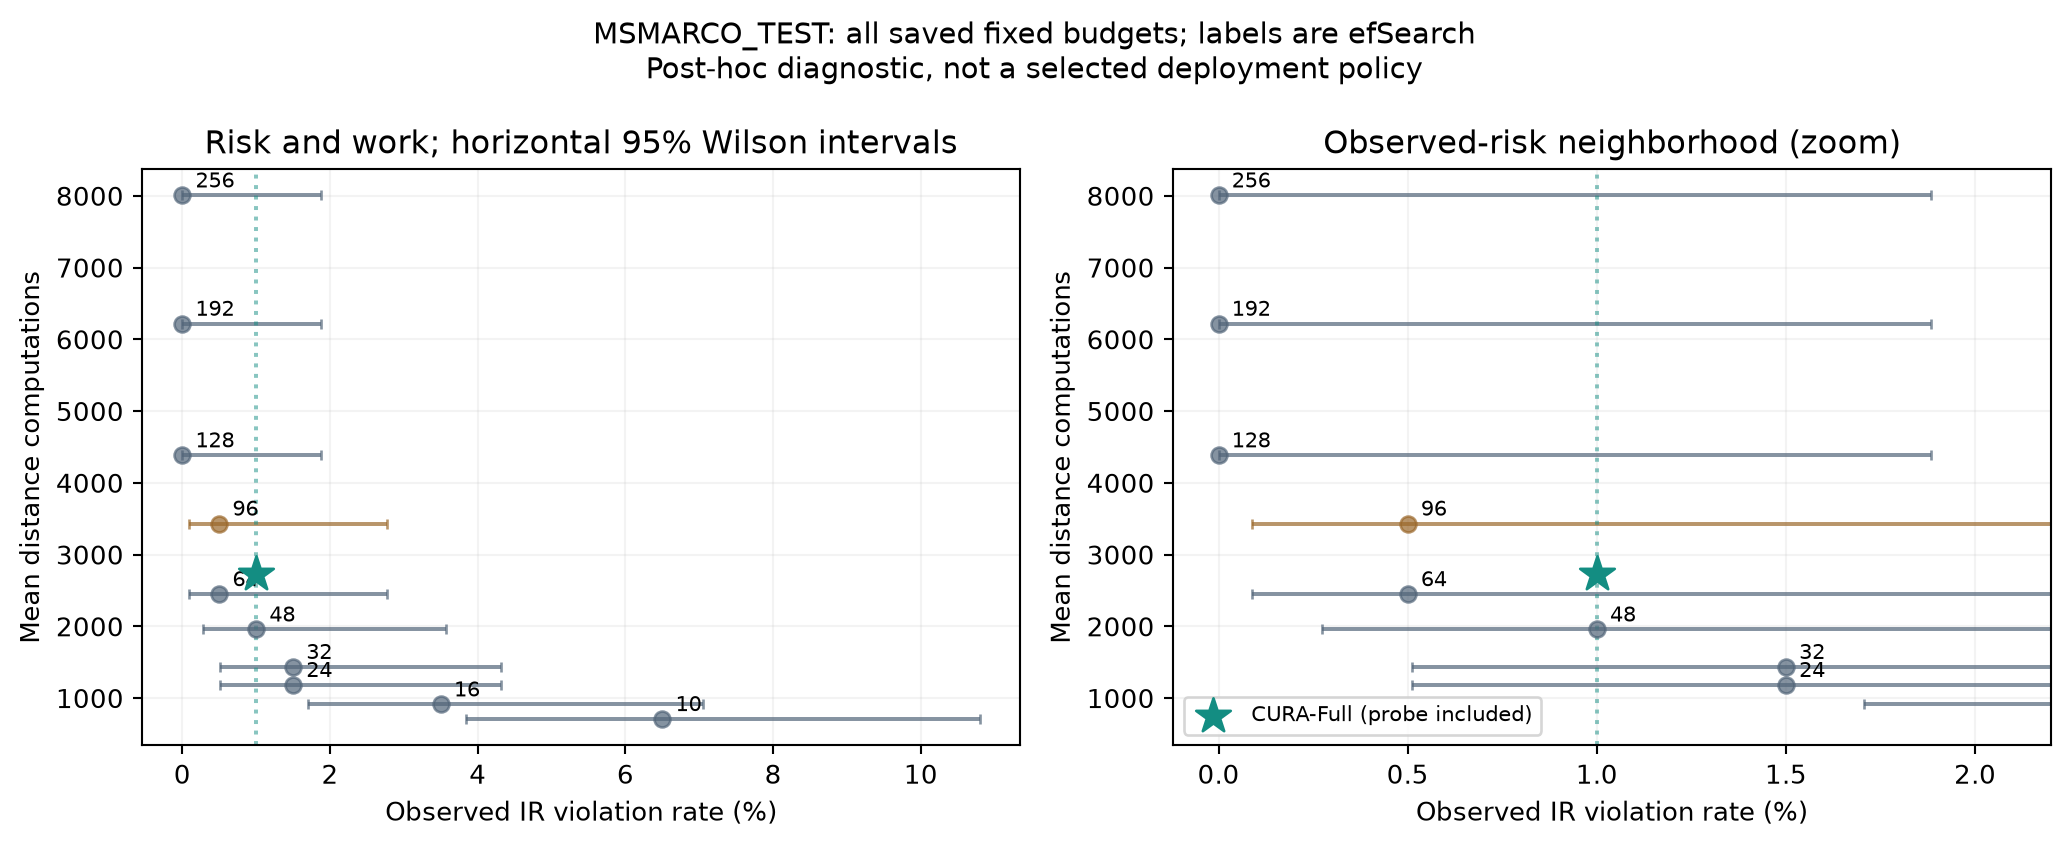

The data file committed next to this chart (first rows):
split, method, query_count, efSearch, mean_efSearch, IR_violations, IR_violation_rate, wilson95_low, wilson95_upper, ANN_Recall_at_10, mean_nDCG_at_10, mean_distance_computations, mean_latency_ms, p95_latency_ms, latency_scope, work_scope, diagnostic_only, calibration_selected_baseline
MSMARCO_TEST, Fixed ef=10, 200, 10.0, 10.0, 13, 0.065, 0.03838, 0.108, 0.856, 0.5858, 707.7, 0.256, 0.3863, saved per-query five-repeat search means, single fixed search, True, False
MSMARCO_TEST, Fixed ef=16, 200, 16.0, 16.0, 7, 0.035, 0.01706, 0.07047, 0.909, 0.6089, 912.3, 0.2941, 0.4237, saved per-query five-repeat search means, single fixed search, True, False
MSMARCO_TEST, Fixed ef=24, 200, 24.0, 24.0, 3, 0.015, 0.005114, 0.04317, 0.944, 0.6206, 1183, 0.263, 0.356, saved per-query five-repeat search means, single fixed search, True, False
MSMARCO_TEST, Fixed ef=32, 200, 32.0, 32.0, 3, 0.015, 0.005114, 0.04317, 0.956, 0.6203, 1434, 0.3317, 0.4335, saved per-query five-repeat search means, single fixed search, True, False
MSMARCO_TEST, Fixed ef=48, 200, 48.0, 48.0, 2, 0.01, 0.002747, 0.03572, 0.9715, 0.6235, 1956, 0.5171, 0.6899, saved per-query five-repeat search means, single fixed search, True, False
MSMARCO_TEST, Fixed ef=64, 200, 64.0, 64.0, 1, 0.005, 0.0008831, 0.02777, 0.9775, 0.6253, 2449, 0.6417, 0.8281, saved per-query five-repeat search means, single fixed search, True, False
MSMARCO_TEST, Fixed ef=96, 200, 96.0, 96.0, 1, 0.005, 0.0008831, 0.02777, 0.984, 0.6253, 3432, 0.8329, 1.128, saved per-query five-repeat search means, single fixed search, True, True
MSMARCO_TEST, Fixed ef=128, 200, 128.0, 128.0, 0, 0.0, 0.0, 0.01885, 0.9885, 0.627, 4384, 1.016, 1.31, saved per-query five-repeat search means, single fixed search, True, False
MSMARCO_TEST, Fixed ef=192, 200, 192.0, 192.0, 0, 0.0, 0.0, 0.01885, 0.993, 0.627, 6217, 1.46, 1.855, saved per-query five-repeat search means, single fixed search, True, False
MSMARCO_TEST, Fixed ef=256, 200, 256.0, 256.0, 0, 0.0, 0.0, 0.01885, 0.9935, 0.627, 8006, 1.929, 2.503, saved per-query five-repeat search means, single fixed search, True, False
MSMARCO_TEST, CURA-Full, 200, , 51.97, 2, 0.01, 0.002747, 0.03572, 0.9595, 0.6234, 2728, 0.6907, 1.985, sum of saved five-repeat search means an…, probe plus selected search, or probe onl…, False, False
